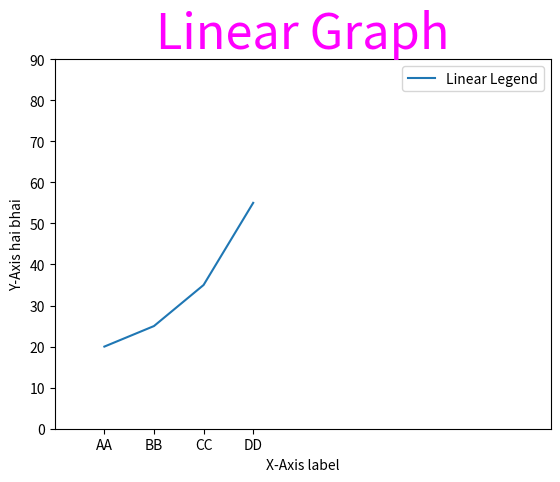

Source code (Python):
import matplotlib.pyplot as plt
from matplotlib.figure import Figure
x=[10,20,30,40]
y=[20,25,35,55]
z=['AA','BB','CC','DD']
fig=plt.figure
plt.plot(x,y)
plt.title("Linear Graph",fontsize=35,color="Magenta")
plt.ylabel("Y-Axis hai bhai")
plt.xlabel("X-Axis label")
plt.ylim(0,90)
plt.xlim(0,100)
plt.xticks(x,labels=z)
plt.legend(["Linear Legend"])
plt.show()